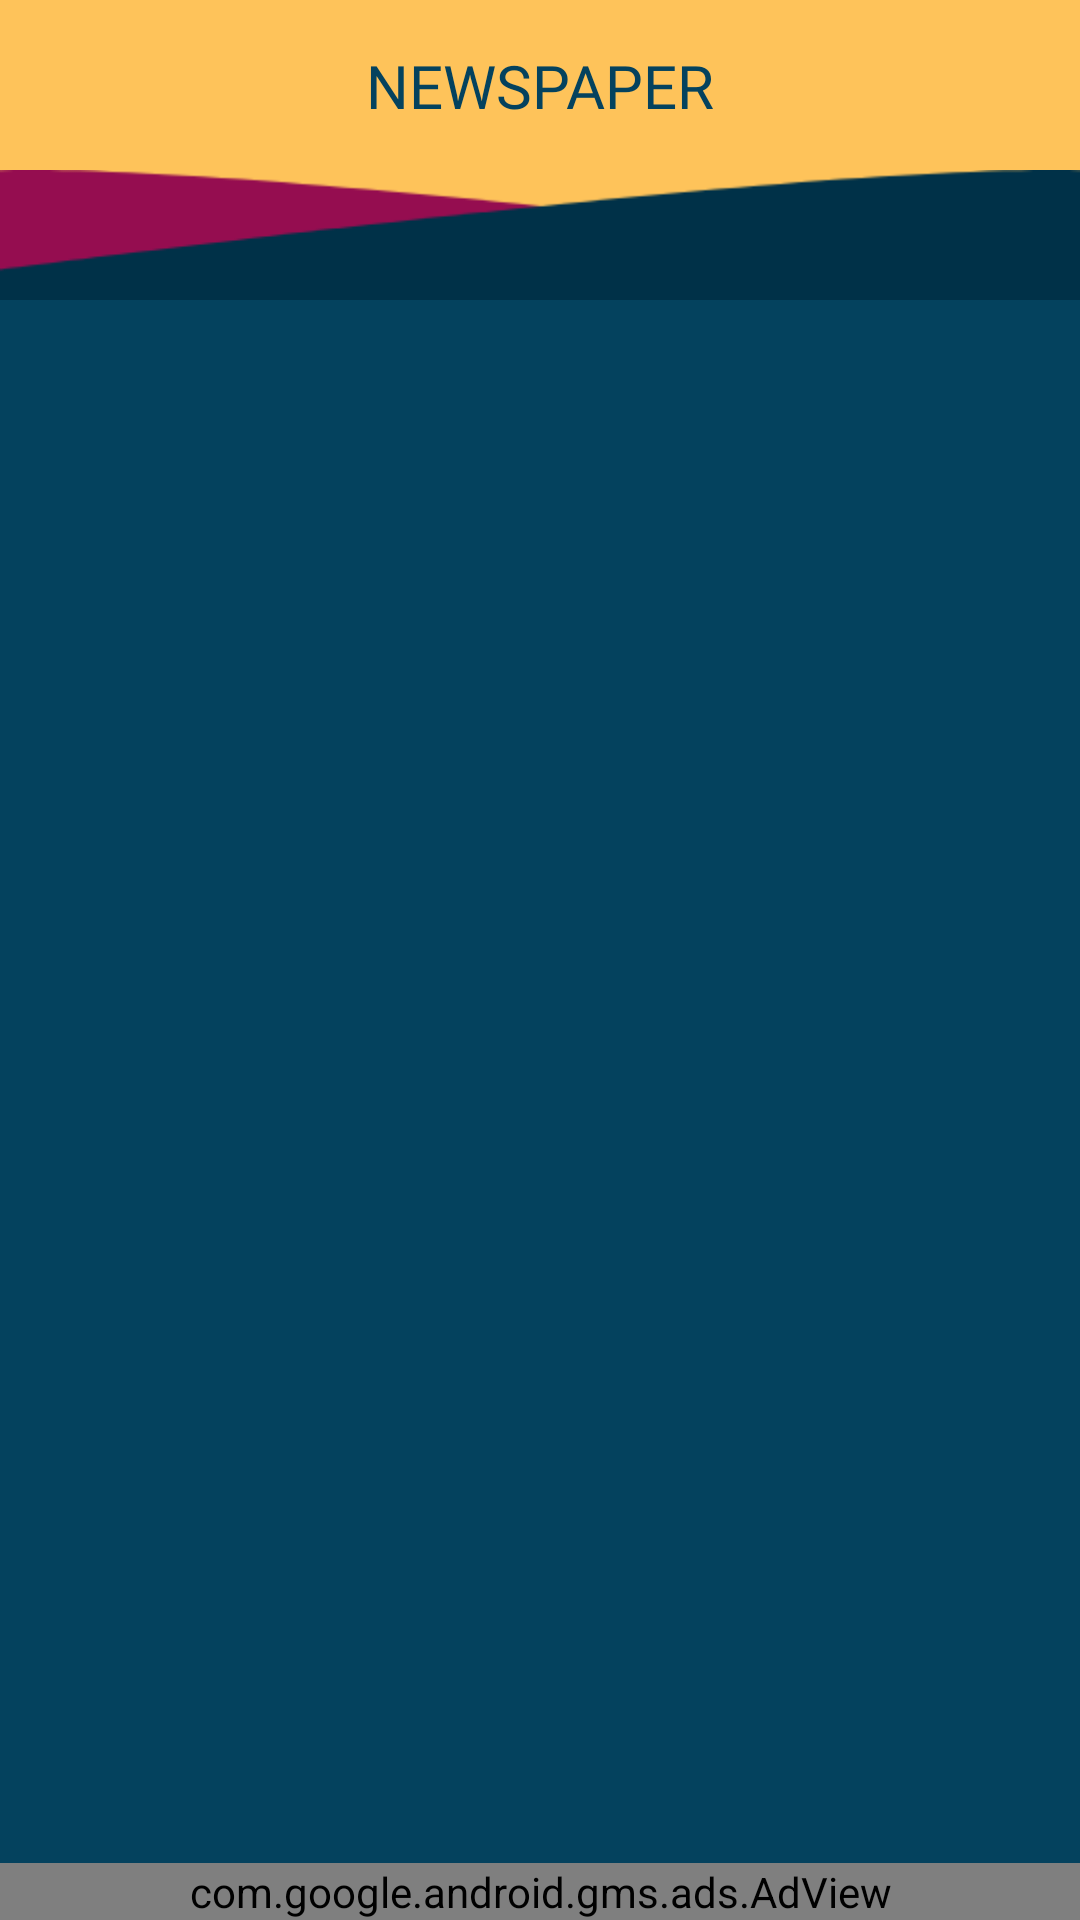

Android layout source for this screen:
<!-- AndroidManifest.xml: application theme Theme.AppCompat.Light -->
<!-- res/layout/activity_divisional_newspaper.xml -->
<?xml version="1.0" encoding="utf-8"?>
<RelativeLayout xmlns:android="http://schemas.android.com/apk/res/android"
    xmlns:tools="http://schemas.android.com/tools"
    android:layout_width="match_parent"
    android:layout_height="match_parent"
    android:background="@color/colorMainBg"
    tools:context=".utils.DivisionalNewspaperActivity">

    <include
        android:id="@+id/toolbar"
        layout="@layout/toolbar"/>

    <androidx.recyclerview.widget.RecyclerView
        android:id="@+id/rvNewsPaper"
        android:layout_below="@id/toolbar"
        android:layout_width="match_parent"
        android:layout_height="match_parent"
        android:paddingTop="9dp"
        android:paddingBottom="30dp"
        android:clipToPadding="false"/>

    <com.google.android.gms.ads.AdView
        xmlns:ads="http://schemas.android.com/apk/res-auto"
        android:id="@+id/adView"
        android:layout_width="match_parent"
        android:layout_height="wrap_content"
        android:layout_centerHorizontal="true"
        android:layout_alignParentBottom="true"
        ads:adSize="BANNER"
        ads:adUnitId="ca-app-pub-3940256099942544/6300978111">
    </com.google.android.gms.ads.AdView>

</RelativeLayout>
<!-- res/layout/toolbar.xml (included above) -->
<?xml version="1.0" encoding="utf-8"?>
<RelativeLayout xmlns:android="http://schemas.android.com/apk/res/android"
    android:layout_width="match_parent"
    android:layout_height="wrap_content"
    android:background="@color/colorYellow">

    <RelativeLayout
        android:id="@+id/rlToolbar"
        android:layout_width="match_parent"
        android:layout_height="100dp">

        <RelativeLayout
            android:layout_width="match_parent"
            android:layout_height="wrap_content"
            android:layout_marginTop="5dp"
            android:padding="10dp">

            <ImageView
                android:layout_width="49dp"
                android:layout_height="30dp"
                android:layout_alignParentLeft="true"
                android:layout_centerVertical="true"
                android:layout_marginLeft="10dp"
                android:src="@drawable/ic_logo"
                android:visibility="gone" />

            <TextView
                android:id="@+id/tvTitle"
                android:layout_width="wrap_content"
                android:layout_height="wrap_content"
                android:layout_centerInParent="true"
                android:fontFamily="@font/arial_nova_bold"
                android:text="Newspaper"
                android:textAllCaps="true"
                android:textColor="@color/colorMainBg"
                android:textSize="20sp" />

            <ImageView
                android:layout_width="wrap_content"
                android:layout_height="wrap_content"
                android:layout_alignParentRight="true"
                android:layout_centerVertical="true"
                android:layout_marginRight="10dp"
                android:src="@drawable/ic_menu"
                android:visibility="gone" />
        </RelativeLayout>

        <ImageView
            android:id="@+id/ivToolbarIcon"
            android:layout_width="match_parent"
            android:layout_height="45dp"
            android:layout_alignParentBottom="true"
            android:layout_marginBottom="-2dp"
            android:scaleType="fitXY"
            android:src="@drawable/ic_toolbar" />

    </RelativeLayout>

</RelativeLayout>
<!-- resources referenced by this layout -->
<resources>
  <color name="colorMainBg">#04425E</color>
  <color name="colorYellow">#FEC35A</color>
  <!-- drawable ic_logo: vector/xml drawable (drawable, 7330 chars, omitted) -->
  <!-- drawable ic_menu (drawable) -->
  <vector xmlns:android="http://schemas.android.com/apk/res/android"
      android:width="25.5dp"
      android:height="18.5dp"
      android:viewportWidth="25.5"
      android:viewportHeight="18.5">
    <path
        android:pathData="M1.25,1.25L24.25,1.25"
        android:strokeWidth="2.5"
        android:fillColor="#00000000"
        android:strokeColor="#565961"
        android:strokeLineCap="round"/>
    <path
        android:pathData="M7.25,9.25L24.25,9.25"
        android:strokeWidth="2.5"
        android:fillColor="#00000000"
        android:strokeColor="#565961"
        android:strokeLineCap="round"/>
    <path
        android:pathData="M2.25,17.25L24.25,17.25"
        android:strokeWidth="2.5"
        android:fillColor="#00000000"
        android:strokeColor="#565961"
        android:strokeLineCap="round"/>
  </vector>
  <!-- drawable ic_toolbar: png bitmap (drawable, 3366 bytes) -->
</resources>
